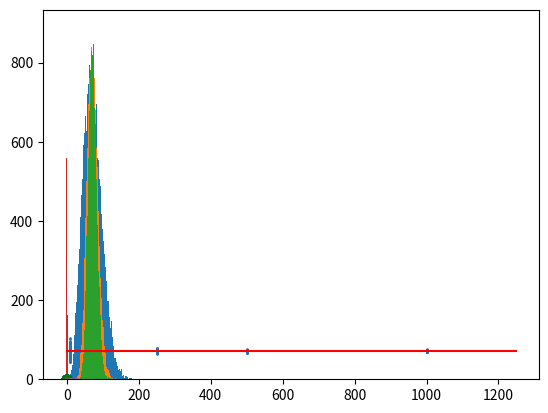

Recreate this plot in Python.
import math
import numpy as np
from scipy.stats import norm
import scipy.stats as stats
import matplotlib.pyplot as plt


#sample mean of n values
def Mnof(n):
    xvals = np.random.rayleigh(57, n)
    Mn = sum(xvals)/n
    return Mn

#generate 250*7 values of 250 Mn with value n
nlist = [10,30,50,100,250,500,1000]
finallist = []
for i in nlist:
    for j in range(250):
        finallist.append(Mnof(i))

# scatterplot of finallist
xaxis = []
for i in nlist:
    for j in range(250):
        xaxis.append(i)

mean = 57*((math.pi/2)**(0.5))
plt.scatter(xaxis,finallist, 0.75)
plt.plot([0,1250], [mean, mean], color = "red", label = "Actual Mean")
plt.show()

# Central Limit Theorem

# 100k values of Mn with value n
nlist2 = [2,6,10]
listof2 = []
listof6 = []
listof10 = []

for i in range(100000):
    listof2.append(Mnof(2))

for i in range(100000):
    listof6.append(Mnof(6))

for i in range(100000):
    listof10.append(Mnof(10))

plt.hist(listof2,400)
plt.show()
plt.hist(listof6,400)
plt.show()
plt.hist(listof10,400)
plt.show()

# standardized sample mean
nlist3 = [2,4,6,8,10,12,14,16,18,20,22,24,26,28,30]


def standardizedSample(n):
    simulvals = []
    Mnvals = []
    # var_x = (4-math.pi)/(2*((1/57)**2))
    for i in range(100_000):
        simulvals.append(Mnof(n))
    mu_Mn = sum(simulvals)/100_000
    sumforstd = 0
    for j in range(n):
        sumforstd += ((simulvals[j]-mu_Mn)**2)
    stdev_Mn = math.sqrt(1/(n-1)*(sumforstd))
    for k in range(100_000):
        Mnvals.append((simulvals[k]-mu_Mn)/stdev_Mn)
    return Mnvals
plt.hist(standardizedSample(30),400)
plt.show()

# Use your {Zn(k)} values to estimate seven representative CDF probabilities: Z < -1.4, -1, -0.5, 0, 0.5, 1, 1.4
def findProb(k,n):
    cdf = sorted(standardizedSample(n))
    for m in range(100_000):
        if k-.0005 <= cdf[m] <= k+.0005:
            end_at = m
            break
        elif k-.005 <= cdf[m] <= k+.005:
            end_at = m
            break
        elif k-.05 <= cdf[m] <= k+.05:
            end_at = m
            break
    p = end_at/100_000
    return p
    # print(cdf)
    # print(p)
    # print(end_at)
    # print(cdf[end_at])

# Compare these seven CDF values to the corresponding values from a true standard normal CDF by computing the absolute value of the difference at these seven zvalues
# And take MADn which is the greatest of the seven differences
def maxofslice(items, start, end):
    return max(items[start:end])
def findMADs():
    listofns = [2,4,6,8,10,12,14,16,18,20,22,24,26,28,30]
    listofks = [-1.4, -1, -0.5, 0, 0.5, 1, 1.4]
    listofprobs = []
    listofnormp = []
    listofabsdifs = []
    listofMADS = []
    for i in listofns:
        for j in listofks:
            listofprobs.append(findProb(j,i))
            listofnormp.append(norm.cdf(j))
    for k in range(7*15):
        listofabsdifs.append(abs(listofprobs[k] - listofnormp[k]))
    for l in range(0,15):
        listofMADS.append(maxofslice(listofabsdifs,7*l,(7*l)+6))
    print(listofnormp)
    print(listofprobs)
    print(listofabsdifs)
    print(listofMADS)

# findMADs()

MADs = [0.30835753872598687, 0.23225474606854288, .21716999999999997, 0.20653999999999997, 0.21933999999999998, 0.20032, 0.22746, 0.19316, 0.18464246127401307, 0.18313000000000001, 0.1817824612740131, 0.181482461274013130, 0.1812224612740131, 0.18043246127401314, 0.17845246127401315]
xax = [2,4,6,8,10,12,14,16,18,20,22,24,26,28,30]
plt.xlabel=("sample sizes")
plt.ylabel=("MAD")
plt.plot(xax, MADs)
plt.show()

# create a graph to show empirical CDF as seven dots for 2, 6, 10
listofk = [-1.4, -1, -0.5, 0, 0.5, 1, 1.4]
pointsfor2 = [findProb(-1.4,2), findProb(-1,2), findProb(-0.5,2), findProb(0,2), findProb(0.5,2), findProb(1,2), findProb(1.4,2)]
pointsfor6 = [findProb(-1.4,6), findProb(-1,6), findProb(-0.5,6), findProb(0,6), findProb(0.5,6), findProb(1,6), findProb(1.4,6)]
pointsfor10 = [findProb(-1.4,10), findProb(-1,10), findProb(-0.5,10), findProb(0,10), findProb(0.5,10), findProb(1,10), findProb(1.4,10)]

plt.scatter(listofk,pointsfor2,c="red")
plt.scatter(listofk,pointsfor6,c="blue")
plt.scatter(listofk,pointsfor10,c="green")
plt.plot(np.linspace(-3,3,100), stats.norm.cdf(np.linspace(-3,3,100),0,1))
plt.show()

